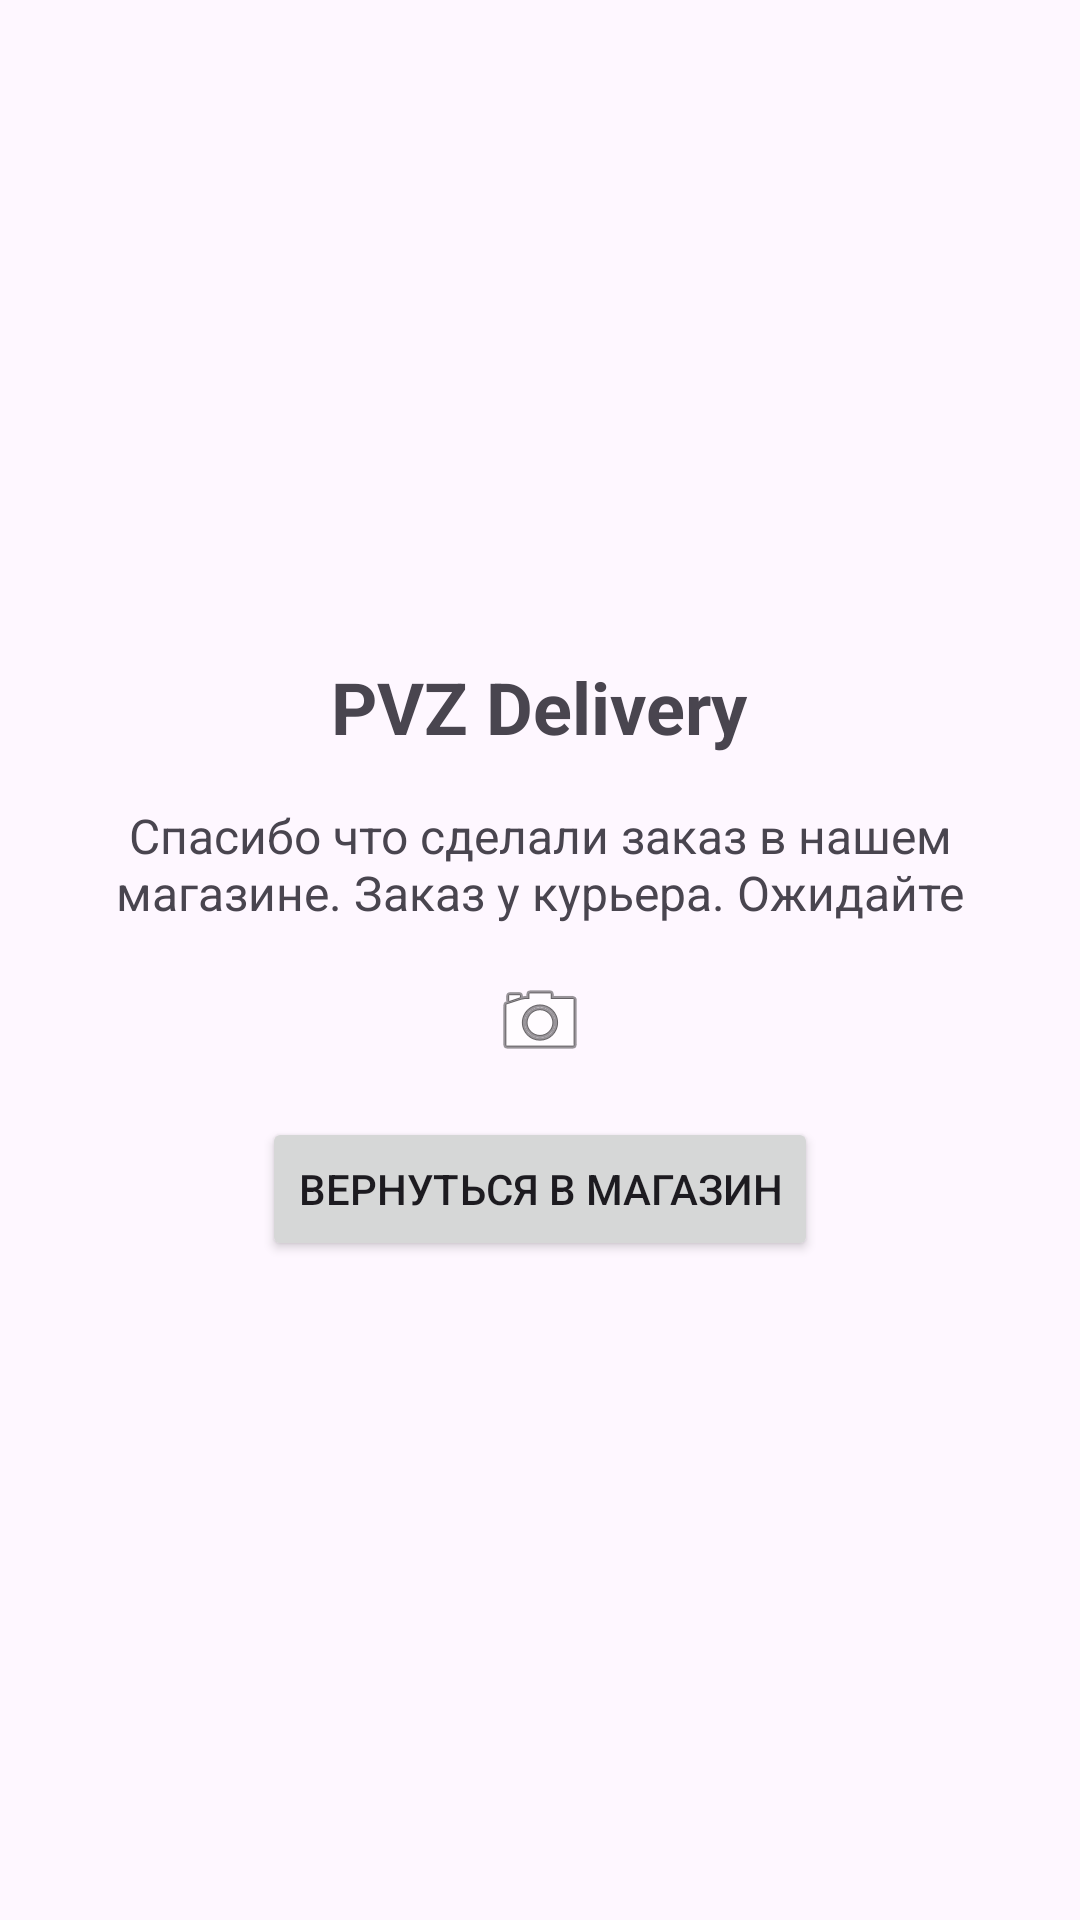

Reconstruct the res/layout file that produces this screen, plus the resources it refers to.
<!-- AndroidManifest.xml: application theme Theme.MyProjectishe -->
<!-- res/layout/activity_order_confirmation.xml -->
<?xml version="1.0" encoding="utf-8"?>
<LinearLayout xmlns:android="http://schemas.android.com/apk/res/android"
    android:layout_width="match_parent"
    android:layout_height="match_parent"
    android:orientation="vertical"
    android:padding="16dp"
    android:gravity="center">

    <TextView
        android:layout_width="wrap_content"
        android:layout_height="wrap_content"
        android:text="PVZ Delivery"
        android:textSize="24sp"
        android:textStyle="bold"
        android:layout_gravity="center_horizontal"
        android:layout_marginBottom="16dp"/>

    <TextView
        android:layout_width="match_parent"
        android:layout_height="wrap_content"
        android:text="Спасибо что сделали заказ в нашем магазине. Заказ у курьера. Ожидайте"
        android:textSize="16sp"
        android:gravity="center"
        android:layout_marginBottom="16dp"/>

    <ImageView
        android:layout_width="match_parent"
        android:layout_height="wrap_content"
        android:src="@android:drawable/ic_menu_camera"
        android:contentDescription="Фото"
        android:layout_marginBottom="16dp"/>

    <Button
        android:id="@+id/button_back_to_store"
        android:layout_width="wrap_content"
        android:layout_height="wrap_content"
        android:text="Вернуться в магазин"
        android:layout_gravity="center_horizontal"/>

</LinearLayout>
<!-- resources referenced by this layout -->
<resources>
  <style name="Theme.MyProjectishe" parent="Base.Theme.MyProjectishe" />
  <style name="Base.Theme.MyProjectishe" parent="Theme.Material3.DayNight.NoActionBar">
          
          
      </style>
</resources>
